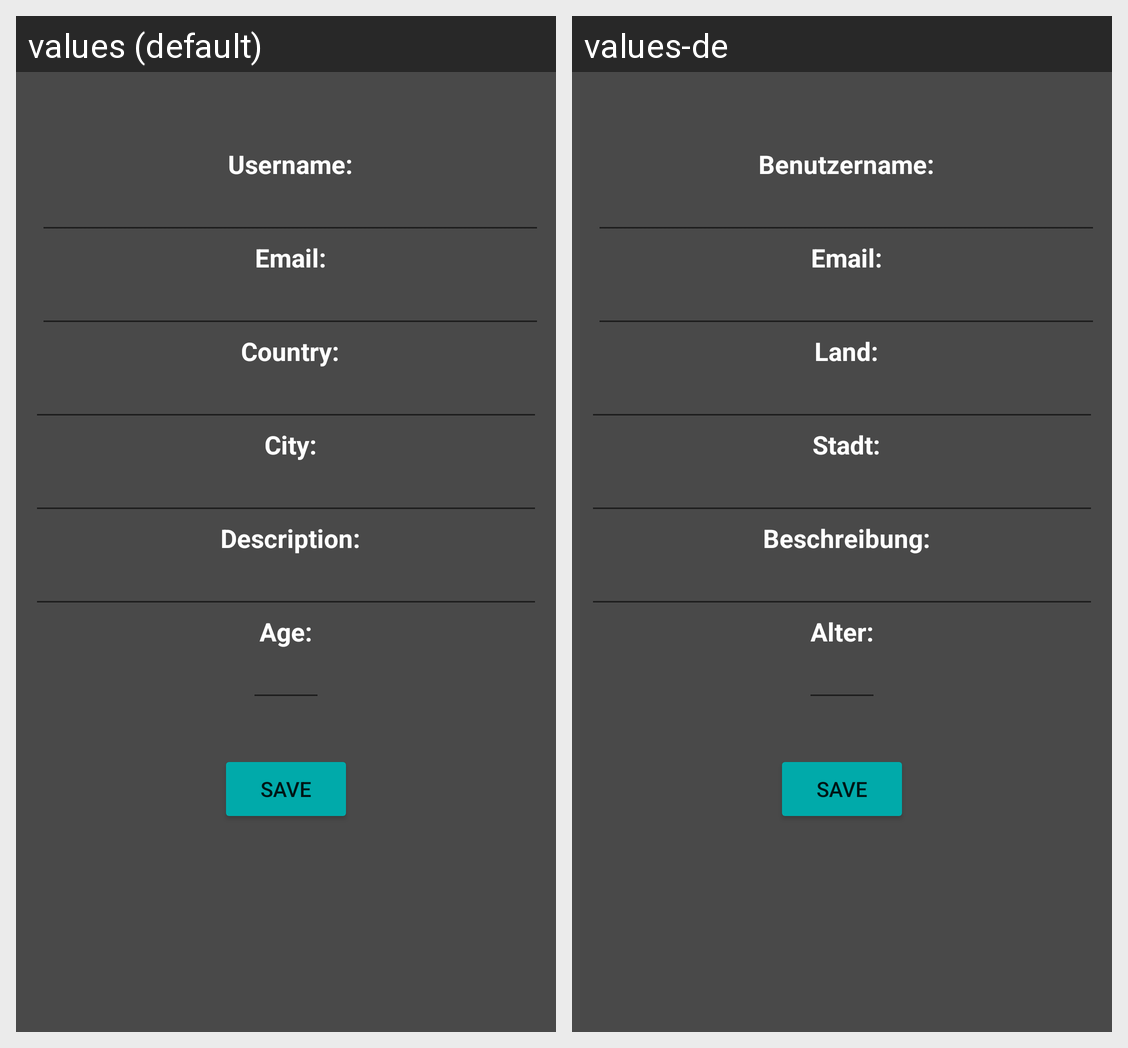

The Android screen above is rendered under two locales of the same app. Produce the string resources it draws, with the default and per-locale values.
Android screen res/layout/activity_edit_profile.xml rendered under 2 locales, left to right: values (default), values-de. Device: Nexus 5 (rendered at 1080×1920; each locale shown at half size, 540×960, under a caption strip naming it); theme Theme.Snapchat.
Strings drawn on this screen, with the default value and each locale's value (text and hints the layout hard-codes, and strings that could not be matched under every locale, appear in the picture but are not listed):

show_username
  values: Username:
  values-de: Benutzername:

show_email
  values: Email:
  values-de: Email:

show_country
  values: Country:
  values-de: Land:

show_city
  values: City:
  values-de: Stadt:

show_description
  values: Description:
  values-de: Beschreibung:

show_age
  values: Age:
  values-de: Alter:

save
  values: Save
  values-de: Save
